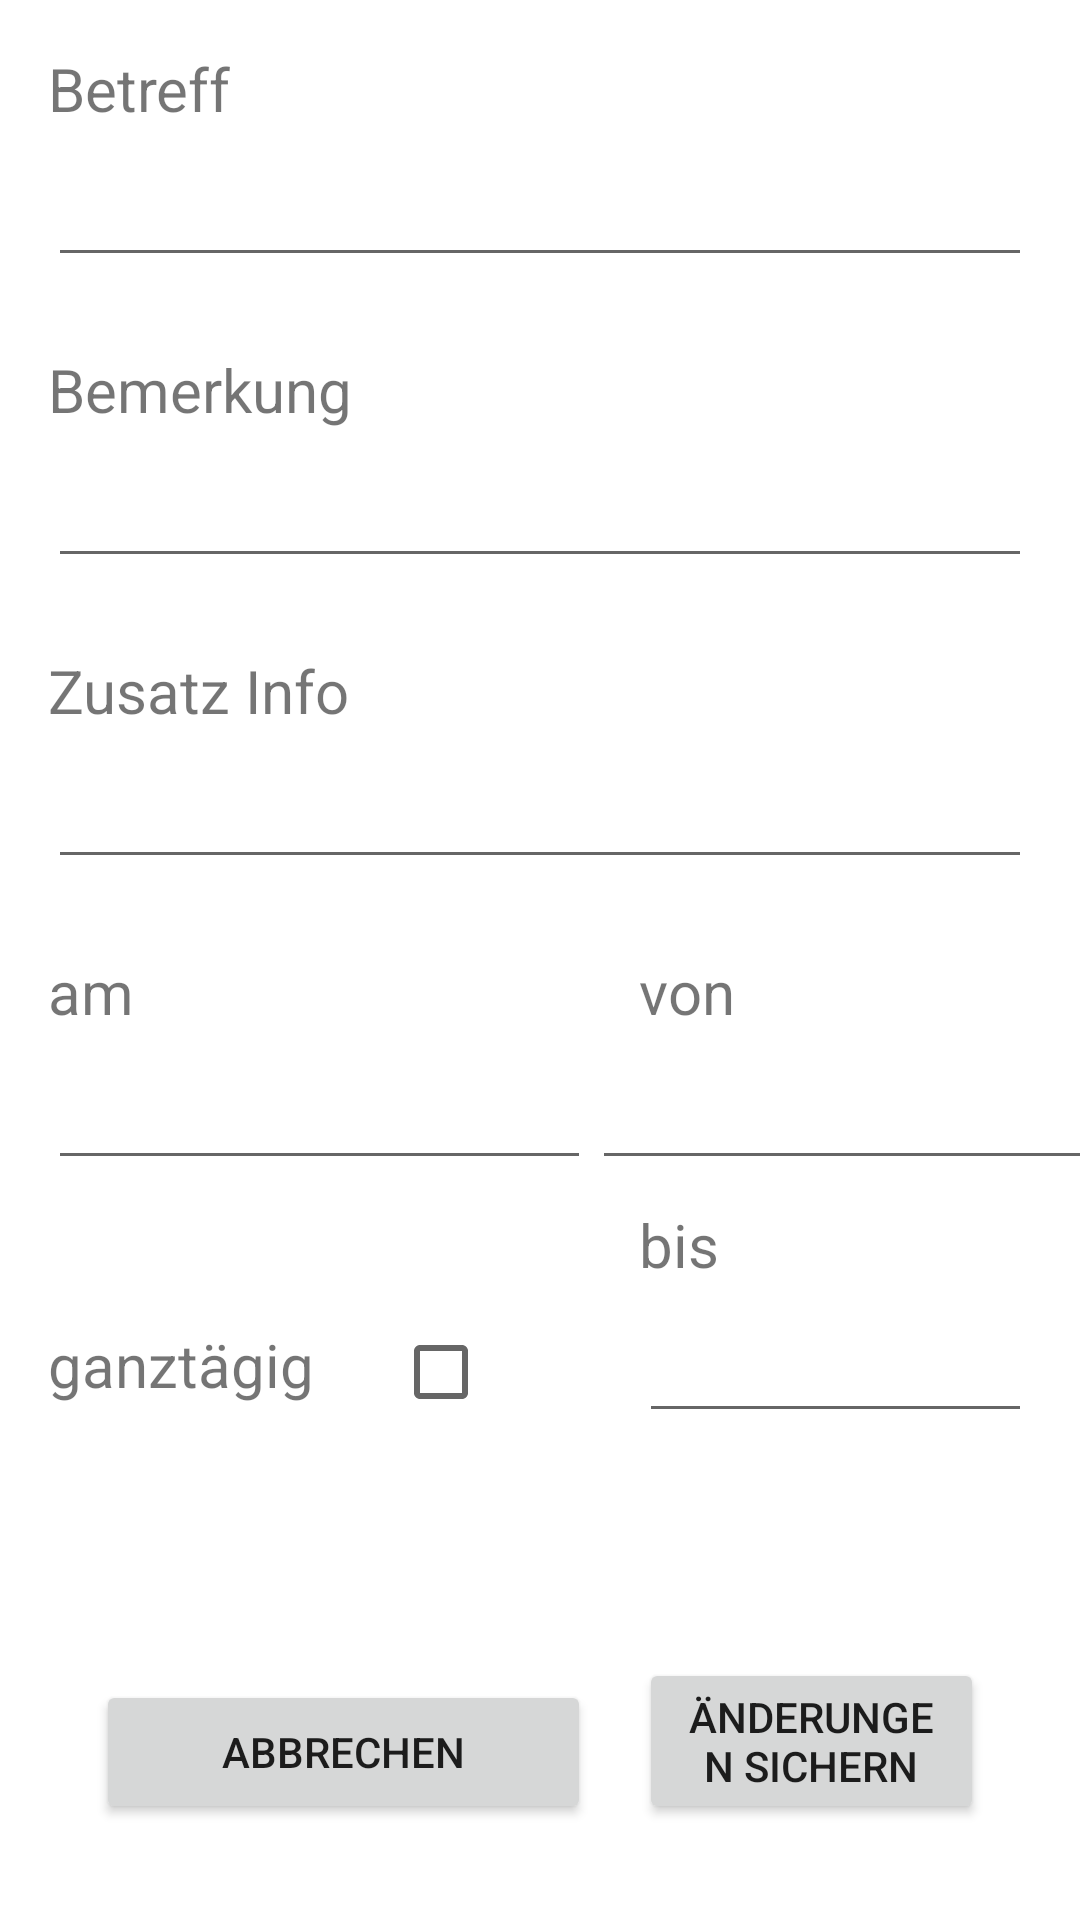

Here is an Android app screen rendered from its layout file. Give the layout XML and the strings, colors and styles it references.
<!-- AndroidManifest.xml: application theme Theme.ToDoLiTo -->
<!-- res/layout/activity_edit_to_do.xml -->
<?xml version="1.0" encoding="utf-8"?>
<androidx.constraintlayout.widget.ConstraintLayout xmlns:android="http://schemas.android.com/apk/res/android"
    xmlns:app="http://schemas.android.com/apk/res-auto"
    xmlns:tools="http://schemas.android.com/tools"
    android:layout_width="wrap_content"
    android:layout_height="match_parent"
    tools:context=".AddToDoActivity">

    <TextView
        android:id="@+id/textView2"
        android:layout_width="wrap_content"
        android:layout_height="wrap_content"
        android:layout_marginStart="16dp"
        android:layout_marginTop="16dp"
        android:text="Betreff"
        android:textSize="20sp"
        app:layout_constraintStart_toStartOf="parent"
        app:layout_constraintTop_toTopOf="parent" />

    <EditText
        android:id="@+id/editTextTextPersonName"
        android:layout_width="0dp"
        android:layout_height="wrap_content"
        android:layout_marginStart="16dp"
        android:layout_marginTop="8dp"
        android:layout_marginEnd="16dp"
        android:ems="10"
        android:inputType="textPersonName"
        app:layout_constraintEnd_toEndOf="parent"
        app:layout_constraintStart_toStartOf="parent"
        app:layout_constraintTop_toBottomOf="@+id/textView2" />

    <TextView
        android:id="@+id/textView3"
        android:layout_width="wrap_content"
        android:layout_height="wrap_content"
        android:layout_marginStart="16dp"
        android:layout_marginTop="24dp"
        android:text="Bemerkung"
        android:textSize="20sp"
        app:layout_constraintStart_toStartOf="parent"
        app:layout_constraintTop_toBottomOf="@+id/editTextTextPersonName"
        tools:text="Bemerkung" />

    <EditText
        android:id="@+id/editTextTextPersonName2"
        android:layout_width="0dp"
        android:layout_height="wrap_content"
        android:layout_marginStart="16dp"
        android:layout_marginTop="8dp"
        android:layout_marginEnd="16dp"
        android:ems="10"
        android:inputType="textPersonName"
        app:layout_constraintEnd_toEndOf="parent"
        app:layout_constraintStart_toStartOf="parent"
        app:layout_constraintTop_toBottomOf="@+id/textView3" />

    <TextView
        android:id="@+id/textView4"
        android:layout_width="wrap_content"
        android:layout_height="wrap_content"
        android:layout_marginStart="16dp"
        android:layout_marginTop="24dp"
        android:text="Zusatz Info"
        android:textSize="20sp"
        app:layout_constraintStart_toStartOf="parent"
        app:layout_constraintTop_toBottomOf="@+id/editTextTextPersonName2" />

    <EditText
        android:id="@+id/editTextTextPersonName3"
        android:layout_width="0dp"
        android:layout_height="wrap_content"
        android:layout_marginStart="16dp"
        android:layout_marginTop="8dp"
        android:layout_marginEnd="16dp"
        android:ems="10"
        android:inputType="textPersonName"
        app:layout_constraintEnd_toEndOf="parent"
        app:layout_constraintStart_toStartOf="parent"
        app:layout_constraintTop_toBottomOf="@+id/textView4" />

    <EditText
        android:id="@+id/editTextDate"
        android:layout_width="0dp"
        android:layout_height="wrap_content"
        android:layout_marginStart="16dp"
        android:layout_marginTop="8dp"
        android:layout_marginEnd="8dp"
        android:ems="10"
        android:inputType="date"
        app:layout_constraintEnd_toStartOf="@+id/guideline"
        app:layout_constraintStart_toStartOf="parent"
        app:layout_constraintTop_toBottomOf="@+id/textView5" />

    <EditText
        android:id="@+id/editTextTime"
        android:layout_width="175dp"
        android:layout_height="wrap_content"
        android:layout_marginStart="8dp"
        android:layout_marginTop="8dp"
        android:layout_marginEnd="16dp"
        android:ems="10"
        android:inputType="time"
        app:layout_constraintEnd_toEndOf="parent"
        app:layout_constraintHorizontal_bias="0.363"
        app:layout_constraintStart_toStartOf="@+id/guideline"
        app:layout_constraintTop_toBottomOf="@+id/textView6" />

    <TextView
        android:id="@+id/textView5"
        android:layout_width="wrap_content"
        android:layout_height="wrap_content"
        android:layout_marginStart="16dp"
        android:layout_marginTop="24dp"
        android:text="am"
        android:textSize="20sp"
        app:layout_constraintStart_toStartOf="parent"
        app:layout_constraintTop_toBottomOf="@+id/editTextTextPersonName3" />

    <TextView
        android:id="@+id/textView6"
        android:layout_width="0dp"
        android:layout_height="wrap_content"
        android:layout_marginStart="8dp"
        android:layout_marginTop="24dp"
        android:layout_marginEnd="16dp"
        android:text="von"
        android:textSize="20sp"
        app:layout_constraintEnd_toEndOf="parent"
        app:layout_constraintStart_toStartOf="@+id/guideline"
        app:layout_constraintTop_toBottomOf="@+id/editTextTextPersonName3" />

    <Button
        android:id="@+id/applybutton"
        android:layout_width="0dp"
        android:layout_height="wrap_content"
        android:layout_marginStart="8dp"
        android:layout_marginEnd="32dp"
        android:layout_marginBottom="32dp"
        android:text="Änderungen sichern"
        app:layout_constraintBottom_toBottomOf="parent"
        app:layout_constraintEnd_toEndOf="parent"
        app:layout_constraintStart_toStartOf="@+id/guideline" />

    <Button
        android:id="@+id/button2"
        android:layout_width="0dp"
        android:layout_height="wrap_content"
        android:layout_marginStart="32dp"
        android:layout_marginEnd="8dp"
        android:layout_marginBottom="32dp"
        android:text="abbrechen"
        app:layout_constraintBottom_toBottomOf="parent"
        app:layout_constraintEnd_toStartOf="@+id/guideline"
        app:layout_constraintStart_toStartOf="parent" />

    <androidx.constraintlayout.widget.Guideline
        android:id="@+id/guideline"
        android:layout_width="wrap_content"
        android:layout_height="wrap_content"
        android:layout_marginStart="205dp"
        android:layout_marginEnd="205dp"
        android:orientation="vertical"
        app:layout_constraintEnd_toEndOf="parent"
        app:layout_constraintGuide_begin="205dp"
        app:layout_constraintStart_toStartOf="parent" />

    <TextView
        android:id="@+id/textView7"
        android:layout_width="wrap_content"
        android:layout_height="wrap_content"
        android:layout_marginStart="8dp"
        android:layout_marginTop="8dp"
        android:text="bis"
        android:textSize="20sp"
        app:layout_constraintStart_toStartOf="@+id/guideline"
        app:layout_constraintTop_toBottomOf="@+id/editTextTime" />

    <EditText
        android:id="@+id/editTextTime2"
        android:layout_width="0dp"
        android:layout_height="wrap_content"
        android:layout_marginStart="8dp"
        android:layout_marginTop="8dp"
        android:layout_marginEnd="16dp"
        android:ems="10"
        android:inputType="time"
        app:layout_constraintEnd_toEndOf="parent"
        app:layout_constraintStart_toStartOf="@+id/guideline"
        app:layout_constraintTop_toBottomOf="@+id/textView7" />

    <TextView
        android:id="@+id/textView8"
        android:layout_width="wrap_content"
        android:layout_height="wrap_content"
        android:layout_marginStart="16dp"
        android:layout_marginTop="48dp"
        android:text="ganztägig"
        android:textSize="20sp"
        app:layout_constraintStart_toStartOf="parent"
        app:layout_constraintTop_toBottomOf="@+id/editTextDate" />

    <CheckBox
        android:id="@+id/checkBox2"
        android:layout_width="wrap_content"
        android:layout_height="wrap_content"
        android:layout_marginStart="8dp"
        android:layout_marginTop="40dp"
        android:layout_marginEnd="8dp"
        app:layout_constraintEnd_toStartOf="@+id/guideline"
        app:layout_constraintStart_toEndOf="@+id/textView8"
        app:layout_constraintTop_toBottomOf="@+id/editTextDate" />
</androidx.constraintlayout.widget.ConstraintLayout>
<!-- resources referenced by this layout -->
<resources>
  <style name="Theme.ToDoLiTo" parent="Theme.MaterialComponents.DayNight.DarkActionBar">
          
          <item name="colorPrimary">@color/purple_500</item>
          <item name="colorPrimaryVariant">@color/purple_700</item>
          <item name="colorOnPrimary">@color/white</item>
          
          <item name="colorSecondary">@color/teal_200</item>
          <item name="colorSecondaryVariant">@color/teal_700</item>
          <item name="colorOnSecondary">@color/black</item>
          
          <item name="android:statusBarColor" tools:targetApi="l">?attr/colorPrimaryVariant</item>
          
      </style>
  <!-- not gathered from this repository: default colours our renderer supplied (Android Studio template values) -->
  <color name="purple_500">#FF6200EE</color>
  <color name="purple_700">#FF3700B3</color>
  <color name="teal_200">#FF03DAC5</color>
  <color name="teal_700">#FF018786</color>
  <color name="black">#FF000000</color>
  <color name="white">#FFFFFFFF</color>
</resources>
